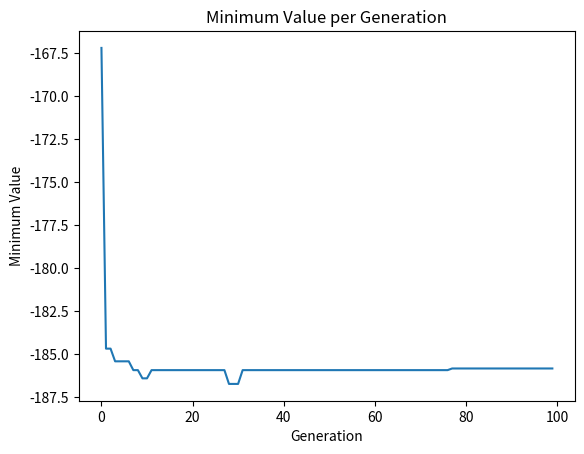

Source code (Python):
import random
import math
import matplotlib.pyplot as plt

bit_num = 10
chromosome_num = 1000
generation_num = 100
crossover_rate = 0.75
mutation_rate = 0.05
reproduction_rate = 0.20

def encode(generation):
    for i in range(chromosome_num):
        chromosome = []
        for i in range(2):
            gene = ''.join(str(random.randint(0, 1)) for _ in range(bit_num))
            chromosome.append(gene)
        generation.append(chromosome)
    return generation

def decode(generation):
    for inner_list in generation:
        binary_string1 = inner_list[0]
        binary_string2 = inner_list[1]
        decimal_number = int(binary_string1, 2) * 20 / (2 ** bit_num - 1) - 10
        inner_list.append(decimal_number)
        decimal_number = int(binary_string2, 2) * 20 / (2 ** bit_num - 1) - 10
        inner_list.append(decimal_number)
    return generation

def shubert(generation):
    result_list = []
    for inner_list in generation:
        x1 = inner_list[2]
        x2 = inner_list[3]
        sum1 = 0
        sum2 = 0
        for i in range(1, 6):
            sum1 += i * math.cos((i + 1) * x1 + i)
            sum2 += i * math.cos((i + 1) * x2 + i)
        after = sum1 * sum2
        inner_list.append(after)
        result_list.append(inner_list)
        result_list.sort(key=lambda x: x[4])
    min_result = result_list[0][4]
    # min_result = min([inner_list[4] for inner_list in result_list])
    return result_list, min_result, result_list[0][2:4]

def proportion(result_list):
    max_result = max([inner_list[4] for inner_list in result_list])
    for inner_list in result_list:
        inner_list.append('')
    for inner_list in result_list:
        inner_list[5] = (max_result - inner_list[4] + 1) ** 2
    return result_list

def roulette_for_method():
    rand_num = random.random()
    if rand_num <= crossover_rate:
        method = 'crossover'
    elif rand_num > crossover_rate and rand_num <= (crossover_rate + mutation_rate):
        method = 'mutation'
    else:
        method = 'reproduction'
    return method

def roulette_for_chromosome(result_list):
    total_weight = sum([inner_list[5] for inner_list in result_list])
    rand_num = random.uniform(0, total_weight)
    cumulative_weight = 0
    selected_inner_list = None

    for inner_list in result_list:
        cumulative_weight += inner_list[5]

        if cumulative_weight >= rand_num:
            selected_inner_list = inner_list[:2]
            break

    return selected_inner_list


generation = []
c2 = encode(generation)
min_gens = []
best = float("inf")
for i in range(generation_num):
    c4 = decode(c2)
    c5, min_result, coordinate = shubert(c4)
    if min_result < best:
        best = min_result
        xy = coordinate
    print(coordinate, ':', min_result)
    min_gens.append(min_result)
    c6 = proportion(c5)
    new_list = []
    while len(new_list) < chromosome_num:
        method = roulette_for_method()
        if method == 'crossover':
            point = random.randint(1, bit_num * 2 - 1)
            s1 = roulette_for_chromosome(c6)
            s2 = roulette_for_chromosome(c6)
            new_gene1 = ['', '']
            new_gene2 = ['', '']
            if point < bit_num:
                new_gene1[0] = s1[0][:point] + s2[0][point:]
                new_gene1[1] = s2[1]
                new_gene2[0] = s2[0][:point] + s1[0][point:]
                new_gene2[1] = s1[1]
            else:
                new_gene1[0] = s1[0]
                new_gene1[1] = s1[1][:point] + s2[1][point:]
                new_gene2[0] = s2[0]
                new_gene2[1] = s2[1][:point] + s1[0][point:]
            new_list.append(new_gene1)
            new_list.append(new_gene2)
        elif method == 'mutation':
            p3 = roulette_for_chromosome(c6)
            d3 = [''.join(['1' if c == '0' else '0' for c in s]) for s in p3]
            new_list.append(d3)
        else:
            p4 = roulette_for_chromosome(c6)
            new_list.append(p4)
        #print(i)
        c2.clear()
        c2.extend(new_list)
print('best:')
print(xy, ':', best)

#rint(min_gens)
plt.plot(min_gens)
plt.title('Minimum Value per Generation')
plt.xlabel('Generation')
plt.ylabel('Minimum Value')
plt.show()